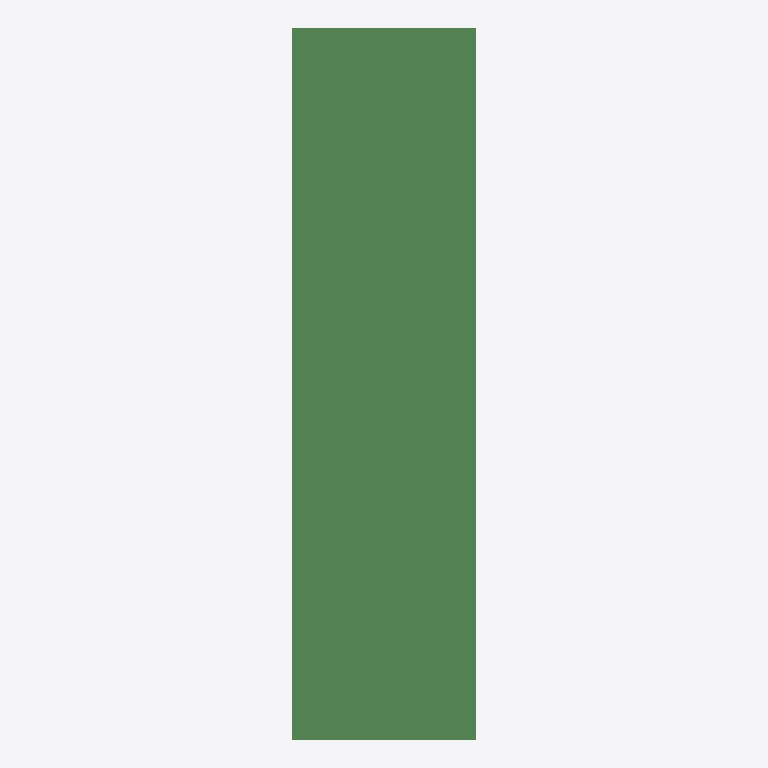
Plan cut of the same IFC building model at storey 'L1' (level 0.00 m, cut at 1.40 m), seen from above with north up, elements coloured by IFC class: 6 beams (green). Cut surfaces are drawn darker.
Extent 5.0 m × 6.8 m × 19.4 m (x, y, z). Storeys (2): L1 at 0.00 m; L2 at 3.66 m. Elements (49): 42 IfcColumn, 6 IfcBeam, 1 IfcBuildingElementProxy.

HEADER;
FILE_DESCRIPTION(('ViewDefinition [ReferenceView_V1.2]','RevitIdentifiers [ContentGUID: 186c7fa1-2e20-47e1-92ab-6609ecb38ede, VersionGUID: c06afc3f-48cd-48e6-98cc-0e953c583616, NumberOfSaves: 0]','CoordinateReference [CoordinateBase: Shared Coordinates]','ExchangeRequirement [Structural]'),'2;1');
FILE_NAME('M_45_2L_NF_P_Sub_updated.ifc','2026-06-12T01:05:59+05:30',(''),(''),'ODA SDAI 25.12','Autodesk - Revit 27.0.20.10 (ENU) - 27.0.20.10','');
FILE_SCHEMA(('IFC4'));
ENDSEC;
DATA;
#27=IFCPROJECT('0OR7_XBY17uPAhPWaJJ74k',#6,'Project Number',$,$,'Project Name','Project Status',(#22),#2338);
#41=IFCSITE('0OR7_XBY17uPAhPWaJJ74i',#6,'The site:1246176',$,$,#40,$,$,.ELEMENT.,(42,21,31,401672),(-71,-3,-24,-345703),0.0,$,$);
#31=IFCBUILDING('0OR7_XBY17uPAhPWaJJ74l',#6,'Building Name',$,$,#30,$,'Building Name',.ELEMENT.,$,$,#28);
#34=IFCBUILDINGSTOREY('2JF4e6axWHqu3u0C1FZlmi',#6,'L1',$,$,#33,$,'L1',.ELEMENT.,0.0);
#38=IFCBUILDINGSTOREY('1ZGO8hrFCHqw0v0026FpFv',#6,'L2',$,$,#37,$,'L2',.ELEMENT.,12.0);
#633=IFCBEAM('30Qlm$ICr8vfZC3fKyIpNx',#6,'Beam#54',$,$,#632,#629,'1246189',.NOTDEFINED.);
#2065=IFCBEAM('30Qlm$ICr8vfZC3fKyIp8R',#6,'Beam#57',$,$,#2064,#2061,'1246221',.NOTDEFINED.);
#715=IFCBEAM('30Qlm$ICr8vfZC3fKyIpNv',#6,'Beam#52',$,$,#714,#711,'1246191',.NOTDEFINED.);
#797=IFCBEAM('30Qlm$ICr8vfZC3fKyIpNd',#6,'Beam#53',$,$,#796,#793,'1246193',.NOTDEFINED.);
#1161=IFCBEAM('30Qlm$ICr8vfZC3fKyIpNl',#6,'Beam#56',$,$,#1160,#1157,'1246201',.NOTDEFINED.);
#1760=IFCBEAM('30Qlm$ICr8vfZC3fKyIp8G',#6,'Beam#59',$,$,#1759,#1756,'1246214',.NOTDEFINED.);
ENDSEC;
